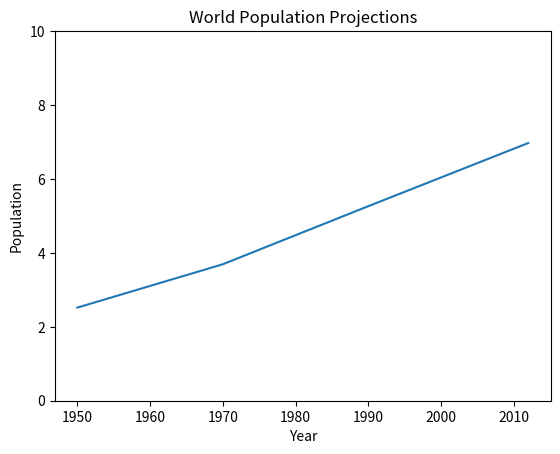

Reproduce this figure in Python. (Note: this script raises an exception after producing the figure.)


import matplotlib.pyplot as plt

year = [1950, 1970,1990, 2012]

pop = [2.519, 3.692, 5.263, 6.972]

# Plot the data as line chart
plt.plot(year, pop)
plt.show()

# Plot the data as scatter
plt.scatter(year, pop)
plt.show()

# Plot histagram 
values = [0, 0.6, 0.4, 2, 3]
plt.hist(values, bins = 3)

# Display
plt.show()
plt.clf()


# Add labels
plt.plot(year, pop)
plt.xlabel('Year')
plt.ylabel('Population')

# Add title
plt.title('World Population Projections')

# Add y ticks
plt.yticks([0,2,4,6,8,10],
          ['0', '2B', '4B', '6B', '8B, 10B'])

plt.show()